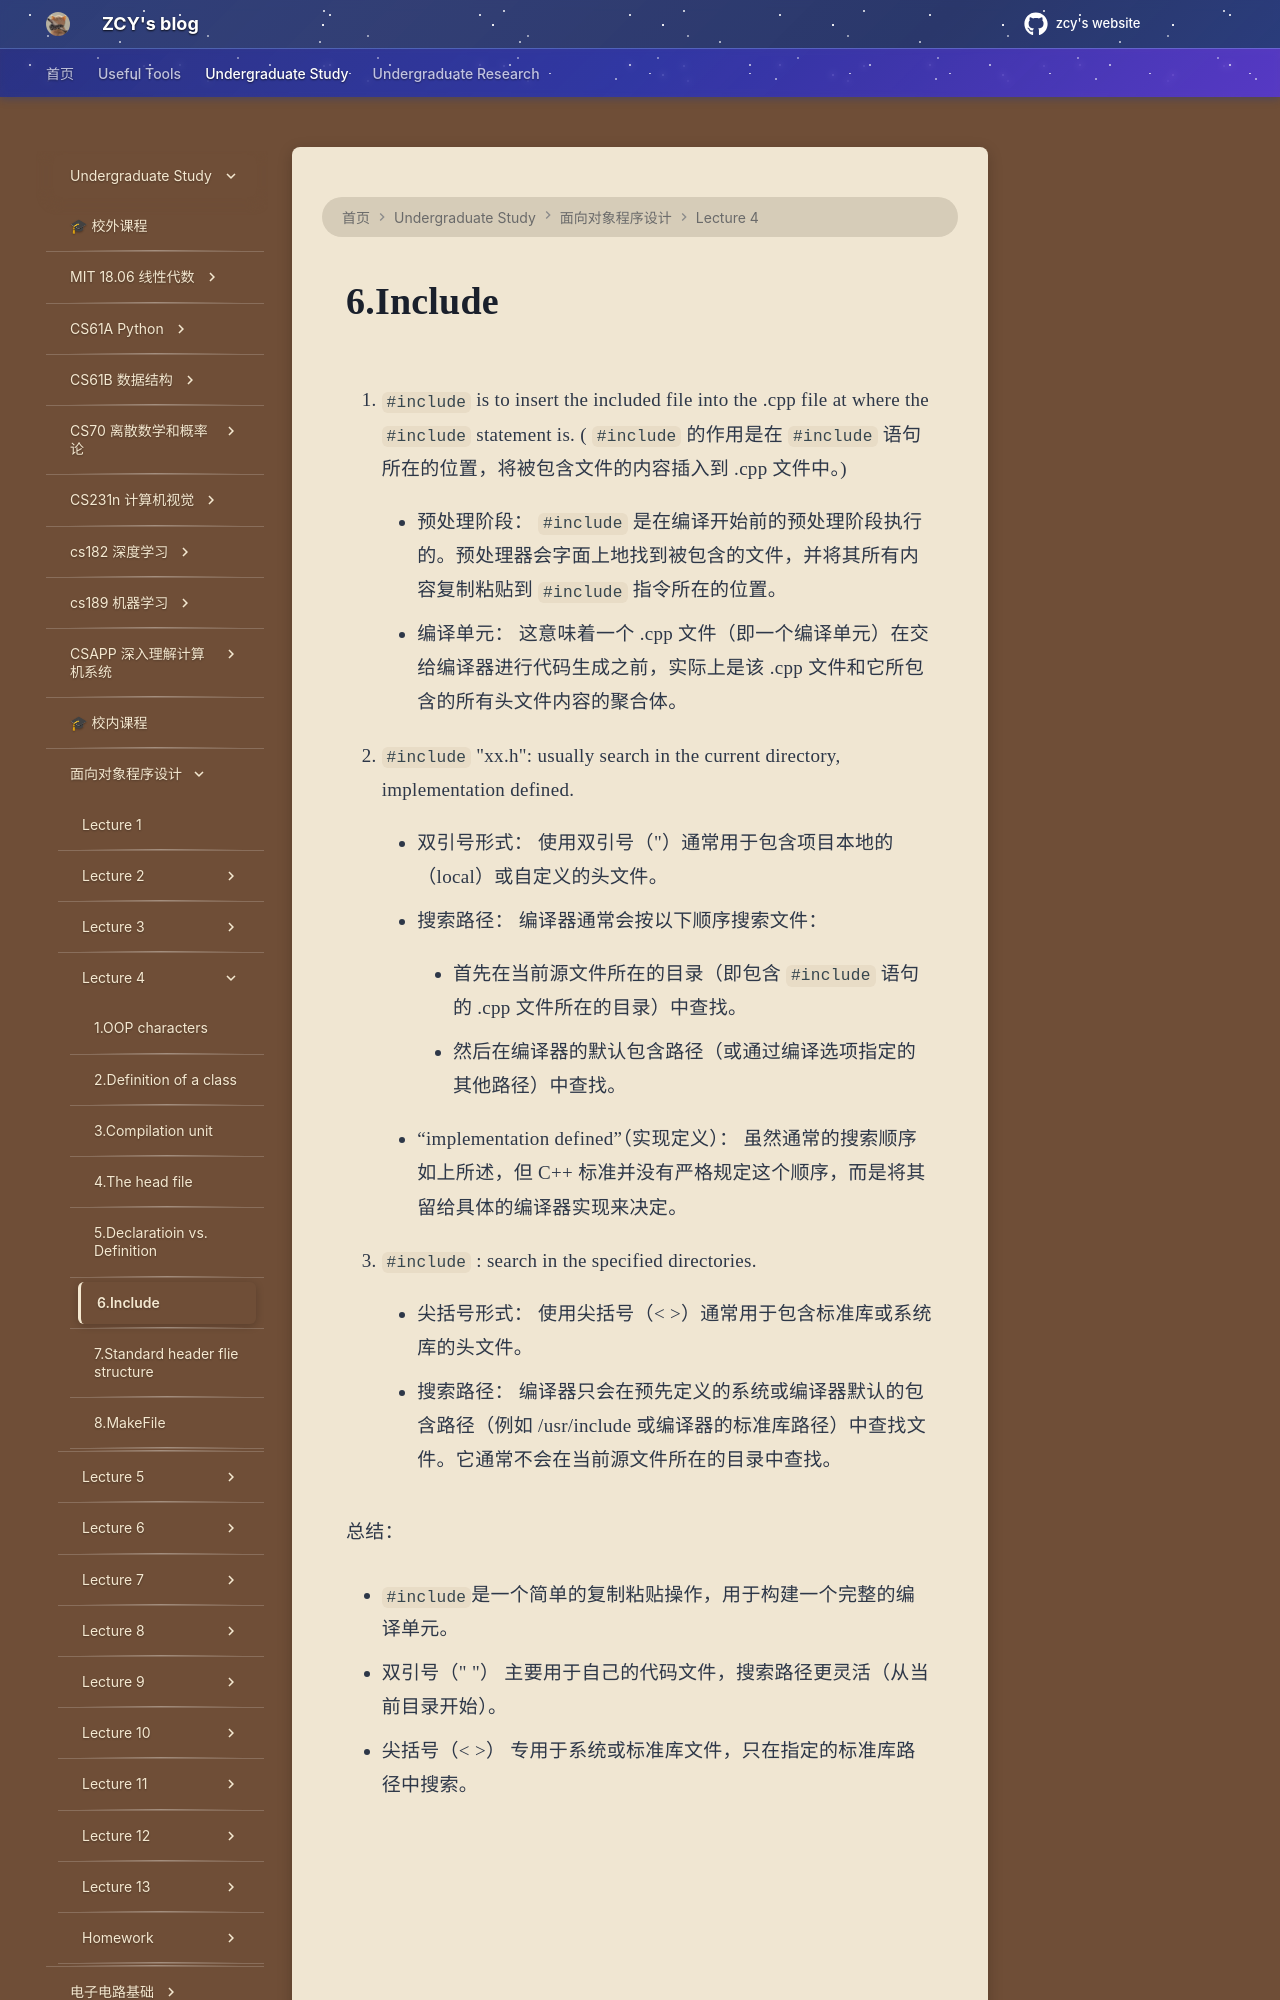

repository: mouchenmou/ZCY-s-website · page: 笔记本/面向对象程序设计/Lecture 4/6.Include/index.html · generator: mkdocs


1. `#include` is to insert the included file into the .cpp file at where the `#include` statement is. ( `#include` 的作用是在 `#include` 语句所在的位置，将被包含文件的内容插入到 .cpp 文件中。)

    - 预处理阶段： `#include` 是在编译开始前的预处理阶段执行的。预处理器会字面上地找到被包含的文件，并将其所有内容复制粘贴到 `#include` 指令所在的位置。

    - 编译单元： 这意味着一个 .cpp 文件（即一个编译单元）在交给编译器进行代码生成之前，实际上是该 .cpp 文件和它所包含的所有头文件内容的聚合体。

2. `#include` "xx.h": usually search in the current directory, implementation defined.

    - 双引号形式： 使用双引号（"）通常用于包含项目本地的（local）或自定义的头文件。

    - 搜索路径： 编译器通常会按以下顺序搜索文件：

        - 首先在当前源文件所在的目录（即包含 `#include` 语句的 .cpp 文件所在的目录）中查找。

        - 然后在编译器的默认包含路径（或通过编译选项指定的其他路径）中查找。

    - “implementation defined”（实现定义）： 虽然通常的搜索顺序如上所述，但 C++ 标准并没有严格规定这个顺序，而是将其留给具体的编译器实现来决定。

3. `#include` <xx.h>: search in the specified directories.

    - 尖括号形式： 使用尖括号（< >）通常用于包含标准库或系统库的头文件。
